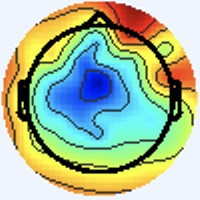

Values plotted in this chart, from the file beside it:
[238 245 255], [238 245 255], [238 245 255], [238 245 255], [238 245 255], [238 245 255], [238 245 255], [238 245 255], [238 245 255], [238 245 255], [238 245 255], [238 245 255], [238 245 255], [238 245 255], [238 245 255], [238 245 255], [238 245 255], [238 245 255], [238 245 255], [238 245 255], [238 245 255], [238 245 255], [238 245 255], [238 245 255]
[238 245 255], [238 245 255], [238 245 255], [238 245 255], [238 245 255], [238 245 255], [238 245 255], [238 245 255], [238 245 255], [238 245 255], [238 245 255], [238 245 255], [238 245 255], [238 245 255], [238 245 255], [238 245 255], [238 245 255], [238 245 255], [238 245 255], [238 245 255], [238 245 255], [238 245 255], [238 245 255], [238 245 255]
[238 245 255], [238 245 255], [238 245 255], [238 245 255], [238 245 255], [238 245 255], [238 245 255], [238 245 255], [238 245 255], [238 245 255], [238 245 255], [238 245 255], [238 245 255], [238 245 255], [238 245 255], [238 245 255], [238 245 255], [238 245 255], [238 245 255], [238 245 255], [238 245 255], [238 245 255], [238 245 255], [238 245 255]
[238 245 255], [238 245 255], [238 245 255], [238 245 255], [238 245 255], [238 245 255], [238 245 255], [238 245 255], [238 245 255], [238 245 255], [238 245 255], [238 245 255], [238 245 255], [238 245 255], [238 245 255], [238 245 255], [238 245 255], [238 245 255], [238 245 255], [238 245 255], [238 245 255], [238 245 255], [238 245 255], [238 245 255]
[238 245 255], [238 245 255], [238 245 255], [238 245 255], [238 245 255], [238 245 255], [238 245 255], [238 245 255], [238 245 255], [238 245 255], [238 245 255], [238 245 255], [238 245 255], [238 245 255], [238 245 255], [238 245 255], [238 245 255], [238 245 255], [238 245 255], [238 245 255], [238 245 255], [238 245 255], [238 245 255], [238 245 255]
[238 245 255], [238 245 255], [238 245 255], [238 245 255], [238 245 255], [238 245 255], [238 245 255], [238 245 255], [238 245 255], [238 245 255], [238 245 255], [238 245 255], [238 245 255], [238 245 255], [238 245 255], [238 245 255], [238 245 255], [238 245 255], [238 245 255], [238 245 255], [238 245 255], [238 245 255], [238 245 255], [238 245 255]
[238 245 255], [238 245 255], [238 245 255], [238 245 255], [238 245 255], [238 245 255], [238 245 255], [238 245 255], [238 245 255], [238 245 255], [238 245 255], [238 245 255], [238 245 255], [238 245 255], [238 245 255], [238 245 255], [238 245 255], [238 245 255], [238 245 255], [238 245 255], [238 245 255], [238 245 255], [238 245 255], [238 245 255]
[238 245 255], [238 245 255], [238 245 255], [238 245 255], [238 245 255], [238 245 255], [238 245 255], [238 245 255], [238 245 255], [238 245 255], [238 245 255], [238 245 255], [238 245 255], [238 245 255], [238 245 255], [238 245 255], [238 245 255], [238 245 255], [238 245 255], [238 245 255], [238 245 255], [238 245 255], [238 245 255], [238 245 255]
[238 245 255], [238 245 255], [238 245 255], [238 245 255], [238 245 255], [238 245 255], [238 245 255], [238 245 255], [238 245 255], [238 245 255], [238 245 255], [238 245 255], [238 245 255], [238 245 255], [238 245 255], [238 245 255], [238 245 255], [238 245 255], [238 245 255], [238 245 255], [238 245 255], [238 245 255], [238 245 255], [238 245 255]
[238 245 255], [238 245 255], [238 245 255], [238 245 255], [238 245 255], [238 245 255], [238 245 255], [238 245 255], [238 245 255], [238 245 255], [238 245 255], [238 245 255], [238 245 255], [238 245 255], [238 245 255], [238 245 255], [238 245 255], [238 245 255], [238 245 255], [238 245 255], [238 245 255], [238 245 255], [238 245 255], [238 245 255]
[238 245 255], [238 245 255], [238 245 255], [238 245 255], [238 245 255], [238 245 255], [238 245 255], [238 245 255], [238 245 255], [238 245 255], [238 245 255], [238 245 255], [238 245 255], [238 245 255], [238 245 255], [238 245 255], [238 245 255], [238 245 255], [238 245 255], [238 245 255], [238 245 255], [238 245 255], [238 245 255], [238 245 255]
[238 245 255], [238 245 255], [238 245 255], [238 245 255], [238 245 255], [238 245 255], [238 245 255], [238 245 255], [238 245 255], [238 245 255], [238 245 255], [238 245 255], [238 245 255], [238 245 255], [238 245 255], [238 245 255], [238 245 255], [238 245 255], [238 245 255], [238 245 255], [238 245 255], [238 245 255], [238 245 255], [238 245 255]
[238 245 255], [238 245 255], [238 245 255], [238 245 255], [238 245 255], [238 245 255], [238 245 255], [238 245 255], [238 245 255], [238 245 255], [238 245 255], [238 245 255], [238 245 255], [238 245 255], [238 245 255], [238 245 255], [238 245 255], [238 245 255], [238 245 255], [238 245 255], [238 245 255], [238 245 255], [238 245 255], [238 245 255]
[238 245 255], [238 245 255], [238 245 255], [238 245 255], [238 245 255], [238 245 255], [238 245 255], [238 245 255], [238 245 255], [238 245 255], [238 245 255], [238 245 255], [238 245 255], [238 245 255], [238 245 255], [238 245 255], [238 245 255], [238 245 255], [238 245 255], [238 245 255], [238 245 255], [238 245 255], [238 245 255], [238 245 255]
[238 245 255], [238 245 255], [238 245 255], [238 245 255], [238 245 255], [238 245 255], [238 245 255], [238 245 255], [238 245 255], [238 245 255], [238 245 255], [238 245 255], [238 245 255], [238 245 255], [238 245 255], [238 245 255], [238 245 255], [238 245 255], [238 245 255], [238 245 255], [238 245 255], [238 245 255], [238 245 255], [238 245 255]
[238 245 255], [238 245 255], [238 245 255], [238 245 255], [238 245 255], [238 245 255], [238 245 255], [238 245 255], [238 245 255], [238 245 255], [238 245 255], [238 245 255], [238 245 255], [238 245 255], [238 245 255], [238 245 255], [240 244 255], [238 245 255], [238 245 255], [238 245 255], [238 245 255], [238 245 255], [238 245 253], [238 245 253]
[238 245 255], [238 245 255], [238 245 255], [238 245 255], [238 245 255], [238 245 255], [238 245 255], [238 245 255], [238 245 255], [238 245 255], [238 245 255], [238 245 255], [238 245 255], [238 245 255], [238 245 255], [240 244 255], [241 244 253], [240 244 255], [238 245 255], [237 245 255], [237 246 255], [237 246 253], [238 245 251], [238 245 251]
[238 245 255], [238 245 255], [238 245 255], [238 245 255], [238 245 255], [238 245 255], [238 245 255], [238 245 255], [238 245 255], [238 245 255], [238 245 255], [238 245 255], [238 245 255], [238 245 255], [238 245 255], [238 245 255], [241 243 255], [240 244 255], [238 244 255], [237 245 255], [237 246 255], [237 246 253], [238 245 251], [240 245 251]
[238 245 255], [238 245 255], [238 245 255], [238 245 255], [238 245 255], [238 245 255], [238 245 255], [238 245 255], [238 245 255], [238 245 255], [238 245 255], [238 245 255], [238 245 255], [238 245 255], [238 245 255], [238 244 255], [238 244 255], [238 244 255], [237 244 255], [237 245 255], [237 245 255], [238 245 255], [238 245 253], [240 244 253]
[238 245 255], [238 245 255], [238 245 255], [238 245 255], [238 245 255], [238 245 255], [238 245 255], [238 245 255], [238 245 255], [238 245 255], [238 245 255], [238 245 255], [238 245 255], [238 245 255], [238 245 255], [238 244 255], [237 245 255], [237 244 255], [237 245 255], [237 245 255], [238 245 255], [238 245 255], [240 244 255], [240 244 255]
[238 245 255], [238 245 255], [238 245 255], [238 245 255], [238 245 255], [238 245 255], [238 245 255], [238 245 255], [238 245 255], [238 245 255], [238 245 255], [238 245 255], [238 245 255], [238 245 255], [238 245 255], [238 245 255], [237 245 255], [237 245 255], [237 246 255], [238 245 253], [240 244 253], [240 244 255], [240 244 255], [240 244 255]
[238 245 255], [238 245 255], [238 245 255], [238 245 255], [238 245 255], [238 245 255], [238 245 255], [238 245 255], [238 245 255], [238 245 255], [238 245 255], [238 245 255], [238 245 255], [238 245 255], [238 245 255], [238 245 255], [237 246 253], [237 246 253], [238 245 251], [238 245 251], [240 244 253], [240 244 255], [240 244 255], [238 244 255]
[238 245 255], [238 245 255], [238 245 255], [238 245 255], [238 245 255], [238 245 255], [238 245 255], [238 245 255], [238 245 255], [238 245 255], [238 245 255], [238 245 255], [238 245 255], [238 245 255], [238 245 255], [238 245 253], [238 245 251], [238 246 249], [238 246 249], [240 245 249], [240 244 253], [240 244 255], [238 244 255], [238 244 255]
[238 245 255], [238 245 255], [238 245 255], [238 245 255], [238 245 255], [238 245 255], [238 245 255], [238 245 255], [238 245 255], [238 245 255], [238 245 255], [238 245 255], [238 245 255], [238 245 255], [238 245 255], [238 245 255], [238 245 253], [240 245 251], [240 245 249], [240 245 251], [240 244 255], [238 244 255], [238 244 255], [237 245 255]
[238 245 255], [238 245 255], [238 245 255], [238 245 255], [238 245 255], [238 245 255], [238 245 255], [238 245 255], [238 245 255], [238 245 255], [238 245 255], [238 245 255], [238 245 255], [238 245 255], [238 245 255], [238 245 255], [240 244 255], [240 244 255], [240 244 253], [238 245 255], [238 244 255], [238 244 255], [238 244 255], [238 244 255]
[238 245 255], [238 245 255], [238 245 255], [238 245 255], [238 245 255], [238 245 255], [238 245 255], [238 245 255], [238 245 255], [238 245 255], [238 245 255], [238 245 255], [238 245 255], [238 245 255], [238 245 255], [238 244 255], [240 243 255], [240 243 255], [238 244 255], [238 244 255], [237 245 255], [237 245 255], [238 244 255], [240 244 255]
[238 245 255], [238 245 255], [238 245 255], [238 245 255], [238 245 255], [238 245 255], [238 245 255], [238 245 255], [238 245 255], [238 245 255], [238 245 255], [238 245 255], [238 245 255], [238 245 255], [238 245 255], [238 244 255], [240 243 255], [240 243 255], [238 244 255], [237 246 255], [237 245 255], [238 244 255], [240 244 255], [240 244 255]
[238 245 255], [238 245 255], [238 245 255], [238 245 255], [238 245 255], [238 245 255], [238 245 255], [238 245 255], [238 245 255], [238 245 255], [238 245 255], [238 245 255], [238 245 255], [238 245 255], [238 245 255], [238 244 255], [240 243 255], [238 244 255], [237 246 255], [237 246 255], [237 246 255], [238 245 255], [240 244 255], [241 244 253]
[238 245 255], [238 245 255], [238 245 255], [238 245 255], [238 245 255], [238 245 255], [238 245 255], [238 245 255], [238 245 255], [238 245 255], [238 245 255], [238 245 255], [238 245 255], [238 245 255], [238 245 255], [238 245 255], [240 244 255], [238 244 255], [237 246 253], [236 247 251], [237 246 253], [238 245 255], [241 243 255], [241 243 255]
[238 245 255], [238 245 255], [238 245 255], [238 245 255], [238 245 255], [238 245 255], [238 245 255], [238 245 255], [238 245 255], [238 245 255], [238 245 255], [238 245 255], [238 245 255], [238 245 255], [238 245 255], [238 245 255], [240 244 255], [240 244 255], [237 246 251], [236 247 251], [237 246 253], [238 245 255], [241 243 255], [241 243 255]
[238 245 255], [238 245 255], [238 245 255], [238 245 255], [238 245 255], [238 245 255], [238 245 255], [238 245 255], [238 245 255], [238 245 255], [238 245 255], [238 245 255], [238 245 255], [238 245 255], [238 245 255], [240 244 255], [241 243 255], [240 244 255], [237 246 253], [236 247 251], [237 246 255], [238 244 255], [240 244 255], [240 244 255]
[238 245 255], [238 245 255], [238 245 255], [238 245 255], [238 245 255], [238 245 255], [238 245 255], [238 245 255], [238 245 255], [238 245 255], [238 245 255], [238 245 255], [238 245 255], [238 245 255], [238 245 255], [240 244 255], [241 243 255], [240 244 255], [237 246 253], [236 247 253], [238 245 255], [238 245 255], [240 244 255], [240 244 255]
[238 245 255], [238 245 255], [238 245 255], [238 245 255], [238 245 255], [238 245 255], [238 245 255], [238 245 255], [238 245 255], [238 245 255], [238 245 255], [238 245 255], [238 245 255], [238 245 255], [238 245 255], [238 245 255], [239 243 252], [240 244 253], [238 247 255], [235 244 253], [241 245 254], [244 247 255], [238 243 249], [241 246 252]
[238 245 255], [238 245 255], [238 245 255], [238 245 255], [238 245 255], [238 245 255], [238 245 255], [238 245 255], [238 245 255], [238 245 255], [238 245 255], [238 245 255], [238 245 255], [238 245 255], [238 245 255], [238 245 255], [242 246 255], [236 243 251], [238 247 255], [237 246 255], [238 242 251], [241 244 253], [240 245 251], [241 245 248]
[238 245 255], [238 245 255], [238 245 255], [238 245 255], [238 245 255], [238 245 255], [238 245 255], [238 245 255], [238 245 255], [238 245 255], [238 245 255], [238 245 255], [238 245 255], [238 245 255], [238 245 255], [238 245 255], [238 245 255], [238 245 255], [240 249 255], [237 246 255], [235 241 253], [241 245 255], [243 247 255], [245 246 248]
[238 245 255], [238 245 255], [238 245 255], [238 245 255], [238 245 255], [238 245 255], [238 245 255], [238 245 255], [238 245 255], [238 245 255], [238 245 255], [238 245 255], [238 245 255], [238 245 255], [238 245 255], [238 245 255], [237 243 255], [239 245 255], [239 246 254], [238 245 253], [238 244 255], [238 244 255], [240 244 253], [247 247 245]
[238 245 255], [238 245 255], [238 245 255], [238 245 255], [238 245 255], [238 245 255], [238 245 255], [238 245 255], [238 245 255], [238 245 255], [238 245 255], [238 245 255], [238 245 255], [238 245 255], [238 245 255], [238 245 255], [238 246 255], [237 243 255], [236 243 251], [239 246 254], [240 246 255], [235 244 251], [237 246 245], [247 249 236]
[238 245 255], [238 245 255], [238 245 255], [238 245 255], [238 245 255], [238 245 255], [238 245 255], [238 245 255], [238 245 255], [238 245 255], [238 245 255], [238 245 255], [238 245 255], [238 245 255], [238 245 255], [238 245 255], [237 246 255], [237 244 254], [238 245 255], [239 246 254], [236 245 254], [242 250 252], [249 251 238], [246 241 209]
[238 245 255], [238 245 255], [238 245 255], [238 245 255], [238 245 255], [238 245 255], [238 245 255], [238 245 255], [238 245 255], [238 245 255], [238 245 255], [238 245 255], [238 245 255], [238 245 255], [238 245 255], [238 245 253], [237 244 250], [239 246 252], [240 246 255], [239 245 255], [236 245 252], [247 250 243], [253 244 215], [242 222 163]
[238 245 255], [238 245 255], [238 245 255], [238 245 255], [238 245 255], [238 245 255], [238 245 255], [238 245 255], [238 245 255], [238 245 255], [238 245 255], [238 245 255], [238 245 255], [238 245 255], [238 245 255], [238 245 253], [238 245 251], [241 246 252], [239 243 255], [242 246 255], [245 247 242], [245 239 213], [244 221 169], [238 202 118]
[238 245 255], [238 245 255], [238 245 255], [238 245 255], [238 245 255], [238 245 255], [238 245 255], [238 245 255], [239 246 255], [237 244 254], [239 246 255], [239 246 255], [237 244 254], [237 244 254], [239 246 255], [238 245 255], [240 244 255], [242 244 255], [241 243 255], [247 246 244], [253 247 221], [239 220 164], [230 190 105], [242 190  81]
[238 245 255], [238 245 255], [238 245 255], [238 245 255], [238 245 255], [238 245 255], [238 245 255], [238 245 255], [237 244 254], [238 245 255], [237 244 254], [236 243 253], [239 246 255], [241 248 255], [239 246 255], [237 244 254], [239 243 255], [244 247 255], [243 244 248], [242 237 218], [240 223 169], [237 202 120], [239 186  82], [243 184  64]
[238 245 255], [238 245 255], [238 245 255], [238 245 255], [238 245 255], [238 245 255], [238 245 255], [238 245 255], [241 248 255], [239 246 255], [238 245 255], [239 246 255], [239 246 255], [237 244 254], [237 244 254], [239 246 255], [242 246 255], [243 247 248], [243 247 233], [231 224 182], [223 193 107], [230 182  72], [242 185  72], [248 192  71]
[238 245 255], [238 245 255], [238 245 255], [238 245 255], [238 245 255], [238 245 255], [238 245 255], [238 245 255], [238 245 255], [235 242 252], [238 245 255], [241 248 255], [237 244 254], [236 243 253], [238 245 255], [239 246 254], [239 244 250], [243 245 240], [252 252 228], [236 221 164], [229 188  83], [241 186  60], [246 187  67], [245 194  69]
[238 245 255], [238 245 255], [238 245 255], [238 245 255], [238 245 255], [238 245 255], [238 245 255], [238 245 255], [236 243 253], [237 244 254], [238 245 255], [237 244 254], [237 244 254], [238 245 255], [238 245 255], [239 243 252], [242 245 250], [253 250 243], [255 249 218], [244 220 156], [240 191  86], [248 190  64], [248 195  67], [244 197  65]
[238 245 255], [238 245 255], [238 245 255], [238 245 255], [238 245 255], [238 245 255], [238 245 255], [238 245 255], [239 246 255], [241 248 255], [238 245 255], [237 244 254], [238 245 255], [236 243 253], [237 244 254], [248 253 255], [253 252 250], [247 239 220], [237 215 166], [238 203 122], [246 194  82], [247 190  61], [247 197  66], [242 198  63]
[238 245 255], [238 245 255], [238 245 255], [238 245 255], [238 245 255], [238 245 255], [238 245 255], [238 245 255], [239 246 255], [237 244 254], [237 244 254], [239 246 255], [238 245 255], [239 246 255], [240 247 255], [243 247 250], [255 252 242], [238 218 181], [225 186 107], [235 184  77], [247 193  69], [248 193  64], [249 196  66], [247 203  70]
[238 245 255], [238 245 255], [240 244 255], [238 245 255], [238 245 255], [238 245 255], [238 245 255], [238 245 255], [238 246 255], [235 243 254], [240 247 255], [239 246 255], [234 243 252], [245 252 255], [237 244 254], [211 213 212], [174 165 150], [186 162 114], [223 177  83], [241 185  62], [247 192  65], [250 197  67], [243 193  62], [249 205  72]
[237 246 253], [238 245 253], [241 243 255], [240 244 255], [237 245 255], [237 245 255], [240 244 255], [240 244 255], [235 245 255], [233 245 255], [238 247 254], [238 247 254], [236 246 255], [245 253 255], [246 250 255], [159 159 157], [72 60 44], [120  97  47], [224 178  82], [247 193  69], [244 193  65], [246 197  66], [243 196  64], [246 204  68]
[237 246 255], [238 245 255], [240 244 255], [240 244 255], [238 244 255], [238 244 255], [240 244 255], [238 245 255], [237 247 255], [234 246 255], [237 246 253], [237 244 250], [236 245 252], [249 255 255], [247 251 254], [154 151 144], [52 41 23], [110  84  35], [218 174  77], [246 195  70], [247 196  68], [247 200  68], [244 197  65], [244 205  68]
[238 244 255], [238 245 255], [237 246 255], [238 245 255], [240 244 255], [240 244 255], [238 245 253], [237 246 253], [236 245 254], [237 244 254], [239 246 254], [239 244 250], [240 244 247], [254 255 255], [251 251 243], [160 157 142], [63 51 29], [119  93  44], [223 179  82], [248 197  72], [248 197  69], [248 201  69], [247 200  68], [249 210  73]
[238 244 255], [238 245 255], [237 245 255], [237 245 255], [240 244 255], [240 244 255], [237 246 251], [237 246 251], [238 245 253], [240 244 253], [241 245 255], [244 245 250], [247 246 244], [247 239 228], [231 217 191], [148 131 101], [68 52 26], [120  94  45], [221 177  80], [246 195  70], [248 197  69], [247 200  68], [245 198  66], [244 205  68]
[240 244 255], [238 245 255], [237 245 255], [237 245 255], [241 243 255], [241 244 253], [237 246 251], [237 246 251], [240 245 249], [243 246 253], [241 243 255], [245 244 250], [251 244 238], [232 212 187], [212 171 119], [143 100  45], [73 49 13], [121  95  46], [222 178  81], [248 197  72], [251 200  72], [250 203  71], [248 201  69], [246 207  70]
[238 245 253], [238 245 255], [237 245 255], [238 244 255], [240 244 253], [240 244 253], [237 246 253], [236 247 253], [237 245 248], [240 245 251], [242 245 254], [253 248 252], [255 250 236], [240 210 172], [216 161  94], [152  99  29], [76 48  8], [123  97  46], [223 179  82], [247 196  71], [247 198  69], [246 199  67], [244 200  67], [247 208  71]
[237 246 255], [237 246 255], [238 244 255], [240 244 255], [240 244 253], [238 245 253], [236 246 255], [234 247 255], [238 249 255], [237 244 250], [244 245 250], [253 246 240], [255 242 219], [249 212 167], [222 168  96], [148  98  27], [71 46  5], [121  98  46], [224 180  83], [248 197  72], [249 200  72], [247 200  70], [245 201  70], [246 208  71]
[236 246 255], [237 246 255], [238 244 255], [240 244 255], [238 245 253], [237 246 253], [236 246 255], [236 246 255], [237 246 255], [239 244 248], [248 247 245], [244 228 212], [241 204 162], [234 182 122], [221 164  87], [150 102  30], [72 47  6], [121  98  46], [221 177  80], [246 195  70], [249 200  72], [248 201  71], [246 202  71], [245 207  70]
[239 248 255], [235 244 253], [236 244 255], [238 246 255], [238 245 255], [238 245 253], [239 246 254], [239 243 252], [238 242 251], [248 249 253], [251 244 234], [227 201 168], [217 153  91], [229 152  72], [230 162  79], [154 104  33], [77 49  9], [121  95  44], [223 179  82], [246 195  70], [248 199  71], [249 202  72], [244 200  69], [244 206  69]
[239 246 254], [238 247 255], [237 247 255], [237 247 255], [237 244 254], [239 243 252], [240 245 251], [240 245 251], [240 244 253], [251 249 250], [255 248 231], [238 201 157], [219 143  67], [232 144  54], [231 159  74], [157 104  36], [78 50 10], [122  96  47], [219 175  78], [245 194  69], [249 198  71], [245 198  68], [243 199  68], [248 210  73]
[239 242 249], [241 245 254], [237 247 255], [236 246 255], [238 245 255], [240 244 255], [240 244 253], [239 246 254], [237 244 254], [252 251 249], [255 246 225], [244 197 151], [223 146  68], [233 148  57], [233 161  77], [158 105  39], [73 45  5], [122  96  47], [220 176  79], [244 192  70], [248 197  72], [244 196  68], [241 196  67], [244 204  70]
[239 242 251], [240 244 253], [235 245 254], [235 245 254], [240 247 255], [241 245 254], [237 244 254], [241 245 254], [244 245 249], [240 227 218], [236 195 163], [229 164 108], [229 147  65], [237 152  61], [231 159  77], [156 103  37], [77 49 10], [124  98  49], [224 178  82], [245 191  69], [244 193  68], [245 196  68], [245 197  69], [246 206  72]
[238 246 255], [238 246 255], [237 245 255], [237 246 255], [241 246 252], [239 244 250], [237 244 254], [247 248 253], [251 242 235], [229 195 168], [211 138  85], [224 132  59], [236 142  55], [238 150  61], [231 159  77], [158 105  39], [79 49 11], [119  93  44], [223 177  83], [246 191  72], [245 193  71], [247 197  72], [244 196  68], [246 204  70]
... 139 more rows
